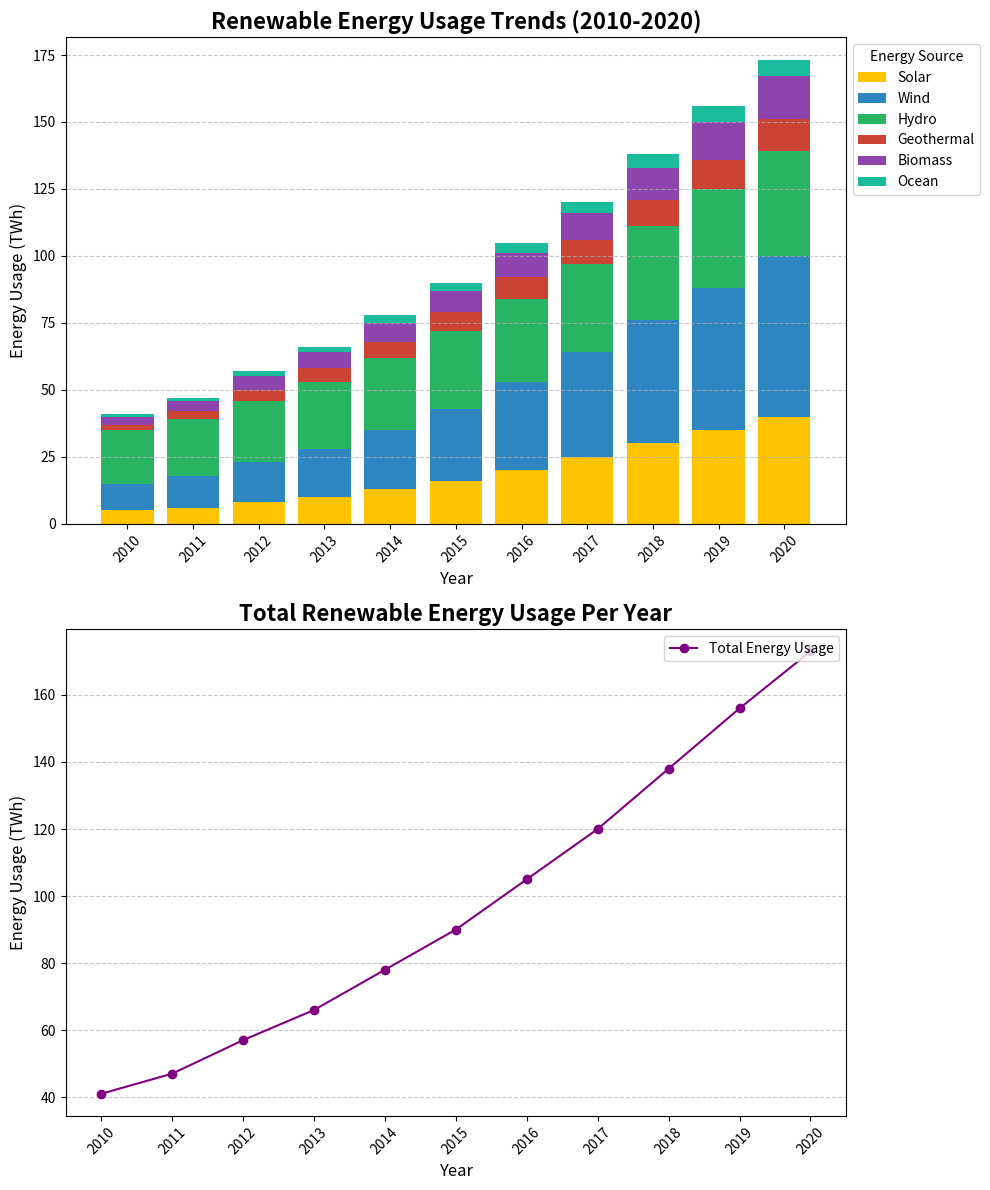

Recreate this plot in Python.
import matplotlib.pyplot as plt
import numpy as np

years = np.arange(2010, 2021)

solar_energy = [5, 6, 8, 10, 13, 16, 20, 25, 30, 35, 40]
wind_energy = [10, 12, 15, 18, 22, 27, 33, 39, 46, 53, 60]
hydro_energy = [20, 21, 23, 25, 27, 29, 31, 33, 35, 37, 39]
geothermal_energy = [2, 3, 4, 5, 6, 7, 8, 9, 10, 11, 12]

# New energy sources
biomass_energy = [3, 4, 5, 6, 7, 8, 9, 10, 12, 14, 16]
ocean_energy = [1, 1, 2, 2, 3, 3, 4, 4, 5, 6, 6]

total_energy_usage = (np.array(solar_energy) +
                      np.array(wind_energy) +
                      np.array(hydro_energy) +
                      np.array(geothermal_energy) +
                      np.array(biomass_energy) +
                      np.array(ocean_energy))

fig, (ax1, ax2) = plt.subplots(2, 1, figsize=(10, 12))

ax1.bar(years, solar_energy, label='Solar', color='#FFC300')
ax1.bar(years, wind_energy, bottom=solar_energy, label='Wind', color='#2E86C1')
ax1.bar(years, hydro_energy, bottom=np.array(solar_energy) + np.array(wind_energy), label='Hydro', color='#28B463')
ax1.bar(years, geothermal_energy, 
        bottom=np.array(solar_energy) + np.array(wind_energy) + np.array(hydro_energy), 
        label='Geothermal', color='#CB4335')
ax1.bar(years, biomass_energy, 
        bottom=np.array(solar_energy) + np.array(wind_energy) + np.array(hydro_energy) + np.array(geothermal_energy), 
        label='Biomass', color='#8E44AD')
ax1.bar(years, ocean_energy, 
        bottom=np.array(solar_energy) + np.array(wind_energy) + np.array(hydro_energy) + np.array(geothermal_energy) + np.array(biomass_energy), 
        label='Ocean', color='#1ABC9C')

ax1.set_title("Renewable Energy Usage Trends (2010-2020)", fontsize=16, fontweight='bold')
ax1.set_xlabel("Year", fontsize=12)
ax1.set_ylabel("Energy Usage (TWh)", fontsize=12)
ax1.set_xticks(years)
ax1.set_xticklabels(years, rotation=45)
ax1.legend(title='Energy Source', loc='upper left', bbox_to_anchor=(1, 1))
ax1.grid(True, axis='y', linestyle='--', alpha=0.7)

ax2.plot(years, total_energy_usage, marker='o', linestyle='-', color='purple', label='Total Energy Usage')
ax2.set_title("Total Renewable Energy Usage Per Year", fontsize=16, fontweight='bold')
ax2.set_xlabel("Year", fontsize=12)
ax2.set_ylabel("Energy Usage (TWh)", fontsize=12)
ax2.set_xticks(years)
ax2.set_xticklabels(years, rotation=45)
ax2.legend(loc='upper right')
ax2.grid(True, axis='y', linestyle='--', alpha=0.7)

plt.tight_layout()
plt.show()
